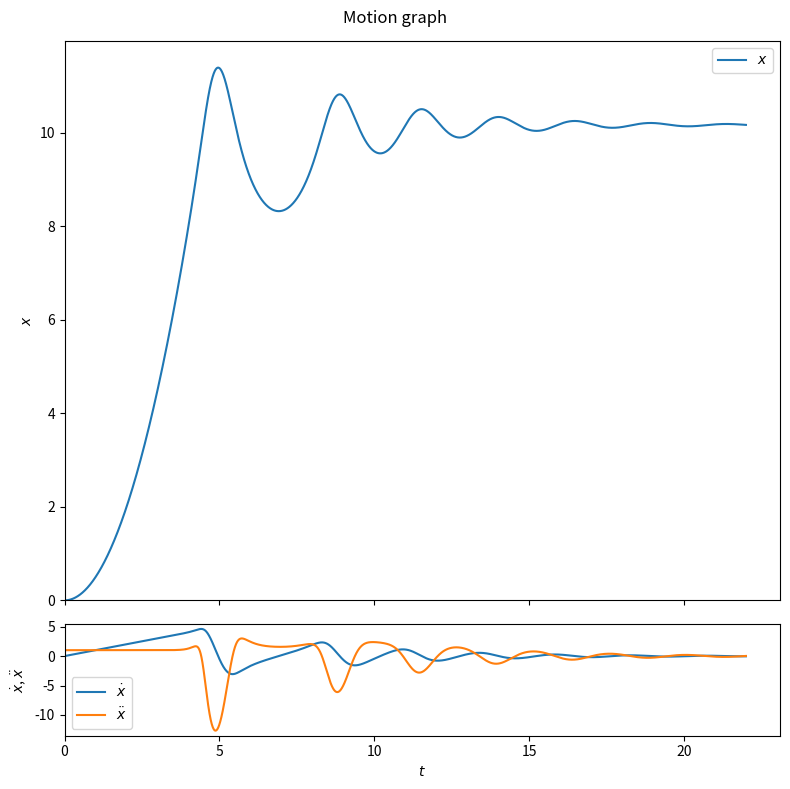

The matplotlib source for this figure:
# Imports
import matplotlib.pyplot as plt
import numpy as np
from scipy.signal import argrelextrema

# Constants
m = 1 # Mass
mu = 1 # Constant acceleration
A = 1 # Activation constant

# Initial conditions
x0 = 0
xdot0 = 0
x_r = 10 # Resistance
dt = 0.001
ts = np.arange(0, int(5 * np.sqrt(2 * x_r / mu)), dt)

# Initialize displacement and velocity arrays
xs = np.zeros(len(ts))
xdots = np.zeros(len(ts))
xddots = np.zeros(len(ts))
xs[0] = x0
xdots[0] = xdot0
xddots[0] = mu

# Acceleration function
def get_xddot(x, xdot, x_r, gamma, k):
    activate = 1 / 2 * (1 + np.tanh(A * (x - x_r)))
    
    return 1 / m * (m * mu - activate  * (gamma * xdot + k * (x - x_r)))

# Find the first extrema of an array
def find_extrema(arr):
    max_indices = argrelextrema(xs, np.greater)[0]
    min_indices = argrelextrema(xs, np.less)[0]
    local_max = arr[max_indices]
    local_min = arr[min_indices]

    return local_max, local_min, max_indices, min_indices

# Compute the displacement and velocity using 4th order Runge-Kutta method
def motion_rk4(gamma, k, threshold=0.05):
    # Calculate the displacement and velocity
    for i in range(1, len(ts)):
        x = xs[i-1]
        xdot = xdots[i-1]
        k1 = dt * xdot
        k1_dot = dt * get_xddot(x, xdot, x_r, gamma, k)
        k2 = dt * (xdot + 0.5 * k1_dot)
        k2_dot = dt * get_xddot(x + 0.5 * k1, xdot + 0.5 * k1_dot, x_r, gamma, k)
        k3 = dt * (xdot + 0.5 * k2_dot)
        k3_dot = dt * get_xddot(x + 0.5 * k2, xdot + 0.5 * k2_dot, x_r, gamma, k)
        k4 = dt * (xdot + k3_dot)
        k4_dot = dt * get_xddot(x + k3, xdot + k3_dot, x_r, gamma, k)
        xs[i] = (x + (1 / 6) * (k1 + 2 * k2 + 2 * k3 + k4))
        xdots[i] = (xdot + (1 / 6) * (k1_dot + 2 * k2_dot + 2 * k3_dot + k4_dot))
        xddots[i] = get_xddot(x, xdot, x_r, gamma, k)

    xmax, xmin, xmax_indices, xmin_indices = find_extrema(xs)
    # xdotmax, xdotmin, xdotmax_indices, xdotmin_indices = find_extrema(xdots)
    # index = 0
    
    # for i in range(len(xmin_indices)):
    #     if 1 - abs(xdotmin[i] / xdotmax[i]) <= threshold:
    #         index = xmin_indices[i]
    #         break

    # # Change the displacement and velocity for indices after index
    # for i in range(index, len(ts)):
    #     x = xs[i-1]
    #     xdot = xdots[i-1]
    #     k1 = dt * xdot
    #     k1_dot = dt * get_xddot(x, xdot, x_r, 0, 0)
    #     k2 = dt * (xdot + 0.5 * k1_dot)
    #     k2_dot = dt * get_xddot(x + 0.5 * k1, xdot + 0.5 * k1_dot, x_r, 0, 0)
    #     k3 = dt * (xdot + 0.5 * k2_dot)
    #     k3_dot = dt * get_xddot(x + 0.5 * k2, xdot + 0.5 * k2_dot, x_r, 0, 0)
    #     k4 = dt * (xdot + k3_dot)
    #     k4_dot = dt * get_xddot(x + k3, xdot + k3_dot, x_r, 0, 0)
    #     xs[i] = (x + (1 / 6) * (k1 + 2 * k2 + 2 * k3 + k4))
    #     xdots[i] = (xdot + (1 / 6) * (k1_dot + 2 * k2_dot + 2 * k3_dot + k4_dot))
    #     xddots[i] = get_xddot(x, xdot, x_r, 0, 0)

    return xs, xdots, xddots

xs, xdots, xddots = motion_rk4(1, 10)

# Print the first local maximum and first local minimum
xmax, xmin, xmax_indices, xmin_indices = find_extrema(xs)
xmax1 = xmax[0]
xmin1 = xmin[0]
pullback = (xmax1 - xmin1) / xmax1
print(f"First local maximum: {xmax1}")
print(f"First local minimum: {xmin1}")
print(f"Pull back: {- pullback * 100}%")

# Create a figure with two subplots, one for the displacement and one for the velocity/acceleration
fig, (ax1, ax2) = plt.subplots(2, 1, figsize=(8, 8), gridspec_kw={"height_ratios": [5, 1]}, sharex=True)

# Plot the displacement on the top subplot
ax1.plot(ts, xs, label=r"$x$")

# Set the y label of the top subplot
ax1.set_ylabel(r"$x$")

# Set the limits of the top subplot
ax1.set_xlim(xmin=0)
ax1.set_ylim(ymin=0)

# Plot the velocity and acceleration on the bottom subplot
ax2.plot(ts, xdots, label=r"$\dot{x}$")
ax2.plot(ts, xddots, label=r"$\ddot{x}$")

# Set the labels of the bottom suplot
ax2.set_xlabel(r"$t$")
ax2.set_ylabel(r"$\dot{x}$, $\ddot{x}$")

# Set the title
plt.suptitle(r"Motion graph")

# Set the legend
ax1.legend()
ax2.legend()

# Adjust the spacing between subplots
plt.tight_layout()

# # Save the plot
# plt.savefig("Result/Figure/vcpphysicsA1gamma1k10.png", dpi=300)

# Show the plot
plt.show()